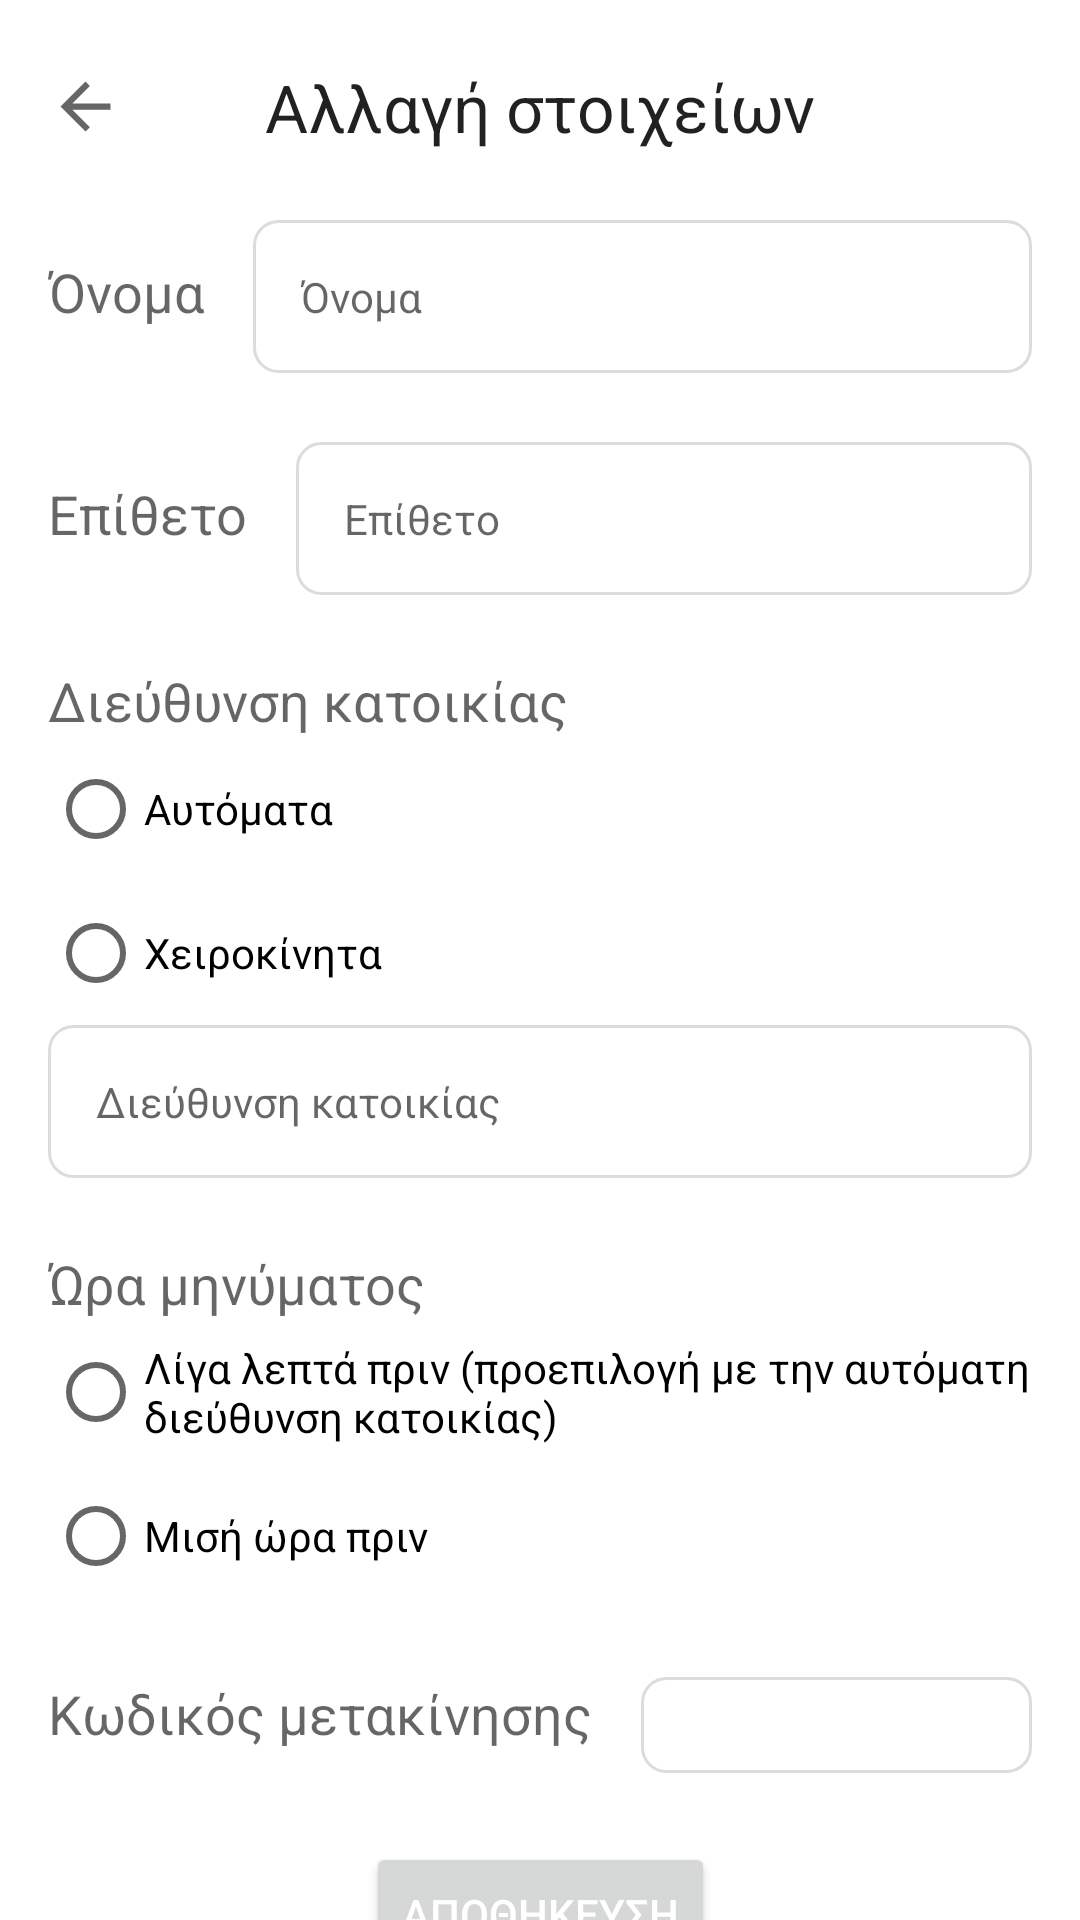

The Android layout XML behind this screen, and the referenced resources:
<!-- AndroidManifest.xml: application theme Theme.Message -->
<!-- res/layout/activity_option.xml -->
<?xml version="1.0" encoding="utf-8"?>
<androidx.constraintlayout.widget.ConstraintLayout xmlns:android="http://schemas.android.com/apk/res/android"
    xmlns:app="http://schemas.android.com/apk/res-auto"
    xmlns:tools="http://schemas.android.com/tools"
    android:layout_width="match_parent"
    android:layout_height="match_parent"
    tools:context=".UI.OptionActivity">

    <ImageButton
        android:id="@+id/messageBackImageButton"
        android:layout_width="25dp"
        android:layout_height="25dp"
        android:layout_marginStart="@dimen/activity_margin_medium"
        android:layout_marginTop="@dimen/activity_margin_large"
        android:background="#00FFFFFF"
        android:scaleType="fitCenter"
        app:layout_constraintStart_toStartOf="parent"
        app:layout_constraintTop_toTopOf="parent"
        app:srcCompat="?attr/actionModeCloseDrawable" />

    <TextView
        android:id="@+id/optionTitleTextView"
        android:layout_width="wrap_content"
        android:layout_height="wrap_content"
        android:text="@string/optionTitle"
        android:textAppearance="@style/TextAppearance.AppCompat.Large"
        app:layout_constraintBottom_toBottomOf="@+id/messageBackImageButton"
        app:layout_constraintEnd_toEndOf="parent"
        app:layout_constraintStart_toStartOf="parent"
        app:layout_constraintTop_toTopOf="@+id/messageBackImageButton" />

    <LinearLayout
        android:id="@+id/optionFirstNameLayout"
        android:layout_width="match_parent"
        android:layout_height="wrap_content"
        android:layout_marginStart="@dimen/activity_margin_medium"
        android:layout_marginTop="@dimen/activity_margin_large"
        android:layout_marginEnd="@dimen/activity_margin_medium"
        app:layout_constraintStart_toStartOf="parent"
        app:layout_constraintTop_toBottomOf="@id/optionTitleTextView">

        <TextView
            android:id="@+id/optionFirstNameTextView"
            android:layout_width="wrap_content"
            android:layout_height="wrap_content"
            android:layout_marginEnd="@dimen/activity_margin_medium"
            android:text="@string/first_name"
            android:textAppearance="@style/TextAppearance.AppCompat.Medium"
            app:layout_constraintStart_toStartOf="parent"
            app:layout_constraintTop_toTopOf="parent" />

        <EditText
            android:id="@+id/optionFirstNameEditText"
            android:layout_width="match_parent"
            android:layout_height="wrap_content"
            android:background="@drawable/input_rectangle"
            android:hint="@string/first_name"
            android:paddingStart="@dimen/activity_margin_medium"
            android:paddingTop="@dimen/activity_margin_medium"
            android:paddingEnd="@dimen/activity_margin_medium"
            android:paddingBottom="@dimen/activity_margin_medium"
            android:textAppearance="@style/TextAppearance.AppCompat.Small" />
    </LinearLayout>

    <LinearLayout
        android:id="@+id/optionLastNameLayout"
        android:layout_width="match_parent"
        android:layout_height="wrap_content"
        android:layout_marginStart="@dimen/activity_margin_medium"
        android:layout_marginTop="@dimen/activity_margin_large"
        android:layout_marginEnd="@dimen/activity_margin_medium"
        app:layout_constraintStart_toStartOf="parent"
        app:layout_constraintTop_toBottomOf="@id/optionFirstNameLayout">

        <TextView
            android:id="@+id/optionLastNameTextView"
            android:layout_width="wrap_content"
            android:layout_height="wrap_content"
            android:layout_marginEnd="@dimen/activity_margin_medium"
            android:text="@string/last_name"
            android:textAppearance="@style/TextAppearance.AppCompat.Medium"
            app:layout_constraintStart_toStartOf="parent"
            app:layout_constraintTop_toTopOf="parent" />

        <EditText
            android:id="@+id/optionLastNameEditText"
            android:layout_width="match_parent"
            android:layout_height="wrap_content"
            android:background="@drawable/input_rectangle"
            android:hint="@string/last_name"
            android:paddingStart="@dimen/activity_margin_medium"
            android:paddingTop="@dimen/activity_margin_medium"
            android:paddingEnd="@dimen/activity_margin_medium"
            android:paddingBottom="@dimen/activity_margin_medium"
            android:textAppearance="@style/TextAppearance.AppCompat.Small" />
    </LinearLayout>

    <LinearLayout
        android:id="@+id/optionAddressLayout"
        android:layout_width="match_parent"
        android:layout_height="wrap_content"
        android:layout_marginStart="@dimen/activity_margin_medium"
        android:layout_marginTop="@dimen/activity_margin_large"
        android:layout_marginEnd="@dimen/activity_margin_medium"
        android:orientation="vertical"
        app:layout_constraintStart_toStartOf="parent"
        app:layout_constraintTop_toBottomOf="@id/optionLastNameLayout">

        <TextView
            android:id="@+id/optionAddressTextView"
            android:layout_width="wrap_content"
            android:layout_height="wrap_content"
            android:layout_marginEnd="@dimen/activity_margin_medium"
            android:text="@string/address"
            android:textAppearance="@style/TextAppearance.AppCompat.Medium"
            app:layout_constraintStart_toStartOf="parent"
            app:layout_constraintTop_toTopOf="parent" />

        <RadioGroup
            android:id="@+id/optionAddressRadioGroup"
            android:layout_width="match_parent"
            android:layout_height="wrap_content">

            <RadioButton
                android:id="@+id/optionAddressAutoRadioButton"
                android:layout_width="match_parent"
                android:layout_height="wrap_content"
                android:text="@string/welcome_address_auto" />

            <RadioButton
                android:id="@+id/optionAddressManualRadioButton"
                android:layout_width="match_parent"
                android:layout_height="wrap_content"
                android:text="@string/welcome_address_manual" />
        </RadioGroup>

        <EditText
            android:id="@+id/optionAddressEditText"
            android:layout_width="match_parent"
            android:layout_height="wrap_content"
            android:autofillHints="Πληκτρολογίστε τη διεύθυνση κατοικίας σας"
            android:background="@drawable/input_rectangle"
            android:clickable="true"
            android:hint="@string/address"
            android:paddingStart="@dimen/activity_margin_medium"
            android:paddingTop="@dimen/activity_margin_medium"
            android:paddingEnd="@dimen/activity_margin_medium"
            android:paddingBottom="@dimen/activity_margin_medium"
            android:textAppearance="@style/TextAppearance.AppCompat.Small"
            android:focusable="true" />
    </LinearLayout>

    <LinearLayout
        android:id="@+id/optionTimeLayout"
        android:layout_width="match_parent"
        android:layout_height="wrap_content"
        android:layout_marginStart="@dimen/activity_margin_medium"
        android:layout_marginTop="@dimen/activity_margin_large"
        android:layout_marginEnd="@dimen/activity_margin_medium"
        android:orientation="vertical"
        app:layout_constraintStart_toStartOf="parent"
        app:layout_constraintTop_toBottomOf="@id/optionAddressLayout">

        <TextView
            android:id="@+id/optionTimeTextView"
            android:layout_width="wrap_content"
            android:layout_height="wrap_content"
            android:layout_marginEnd="@dimen/activity_margin_medium"
            android:text="@string/time"
            android:textAppearance="@style/TextAppearance.AppCompat.Medium"
            app:layout_constraintStart_toStartOf="parent"
            app:layout_constraintTop_toTopOf="parent" />

        <RadioGroup
            android:id="@+id/optionTimeRadioGroup"
            android:layout_width="match_parent"
            android:layout_height="wrap_content">

            <RadioButton
                android:id="@+id/optionTimeAutoRadioButton"
                android:layout_width="match_parent"
                android:layout_height="wrap_content"
                android:text="@string/welcome_time_auto" />

            <RadioButton
                android:id="@+id/optionTimeManualRadioButton"
                android:layout_width="match_parent"
                android:layout_height="wrap_content"
                android:text="@string/welcome_time_manual" />
        </RadioGroup>

    </LinearLayout>

    <LinearLayout
        android:id="@+id/optionReasonLayout"
        android:layout_width="match_parent"
        android:layout_height="wrap_content"
        android:layout_marginStart="@dimen/activity_margin_medium"
        android:layout_marginTop="@dimen/activity_margin_large"
        android:layout_marginEnd="@dimen/activity_margin_medium"
        app:layout_constraintStart_toStartOf="parent"
        app:layout_constraintTop_toBottomOf="@id/optionTimeLayout">

        <TextView
            android:id="@+id/optionReasonTextView"
            android:layout_width="wrap_content"
            android:layout_height="wrap_content"
            android:layout_marginEnd="@dimen/activity_margin_medium"
            android:text="@string/reason"
            android:textAppearance="@style/TextAppearance.AppCompat.Medium"
            app:layout_constraintStart_toStartOf="parent"
            app:layout_constraintTop_toTopOf="parent" />

        <Spinner
            android:id="@+id/optionReasonSpinner"
            android:layout_width="match_parent"
            android:layout_height="wrap_content"
            android:background="@drawable/input_rectangle"
            android:paddingStart="@dimen/activity_margin_medium"
            android:paddingTop="@dimen/activity_margin_medium"
            android:paddingEnd="@dimen/activity_margin_tiny"
            android:paddingBottom="@dimen/activity_margin_medium" />
    </LinearLayout>

    <Button
        android:id="@+id/optionSaveButton"
        android:layout_width="wrap_content"
        android:layout_height="wrap_content"
        android:layout_marginTop="@dimen/activity_margin_large"
        android:text="@string/save_button"
        android:textColor="@color/white"
        app:layout_constraintEnd_toEndOf="parent"
        app:layout_constraintStart_toStartOf="parent"
        app:layout_constraintTop_toBottomOf="@+id/optionReasonLayout" />

</androidx.constraintlayout.widget.ConstraintLayout>
<!-- resources referenced by this layout -->
<resources>
  <color name="white">#FFFFFFFF</color>
  <dimen name="activity_margin_large">23dp</dimen>
  <dimen name="activity_margin_medium">16dp</dimen>
  <dimen name="activity_margin_tiny">5dp</dimen>
  <!-- drawable input_rectangle (drawable) -->
  <?xml version="1.0" encoding="utf-8"?>
  <selector xmlns:android="http://schemas.android.com/apk/res/android">
      <item>
          <shape android:shape="rectangle">
              <stroke android:color="@color/dark_gray" android:width="1dp" />
              <size android:width="50dp" android:height="10dp" />
              <corners android:bottomRightRadius="8dp" android:bottomLeftRadius="8dp" android:topLeftRadius="8dp" android:topRightRadius="8dp" />
          </shape>
      </item>
  </selector>
  <string name="address">Διεύθυνση κατοικίας</string>
  <string name="first_name">Όνομα</string>
  <string name="last_name">Επίθετο</string>
  <string name="optionTitle">Αλλαγή στοιχείων</string>
  <string name="reason">Κωδικός μετακίνησης</string>
  <string name="save_button">Αποθηκευση</string>
  <string name="time">Ώρα μηνύματος</string>
  <string name="welcome_address_auto">Αυτόματα</string>
  <string name="welcome_address_manual">Χειροκίνητα</string>
  <string name="welcome_time_auto">Λίγα λεπτά πριν (προεπιλογή με την αυτόματη διεύθυνση κατοικίας)</string>
  <string name="welcome_time_manual">Μισή ώρα πριν</string>
  <style name="Theme.Message" parent="Theme.MaterialComponents.Light.NoActionBar">
          
          <item name="colorPrimary">@color/blue</item>
          <item name="colorPrimaryVariant">@color/blue_light</item>
          <item name="colorOnPrimary">@color/white</item>
          
          <item name="colorSecondary">@color/teal_200</item>
          <item name="colorSecondaryVariant">@color/teal_700</item>
          <item name="colorOnSecondary">@color/black</item>
          
          <item name="android:statusBarColor">?attr/colorPrimaryVariant</item>
          
      </style>
  <color name="dark_gray">#DADCE0</color>
  <color name="blue">#1A73E8</color>
  <color name="blue_light">#D2E3FC</color>
  <color name="teal_200">#FF03DAC5</color>
  <color name="teal_700">#FF018786</color>
  <color name="black">#FF000000</color>
</resources>
